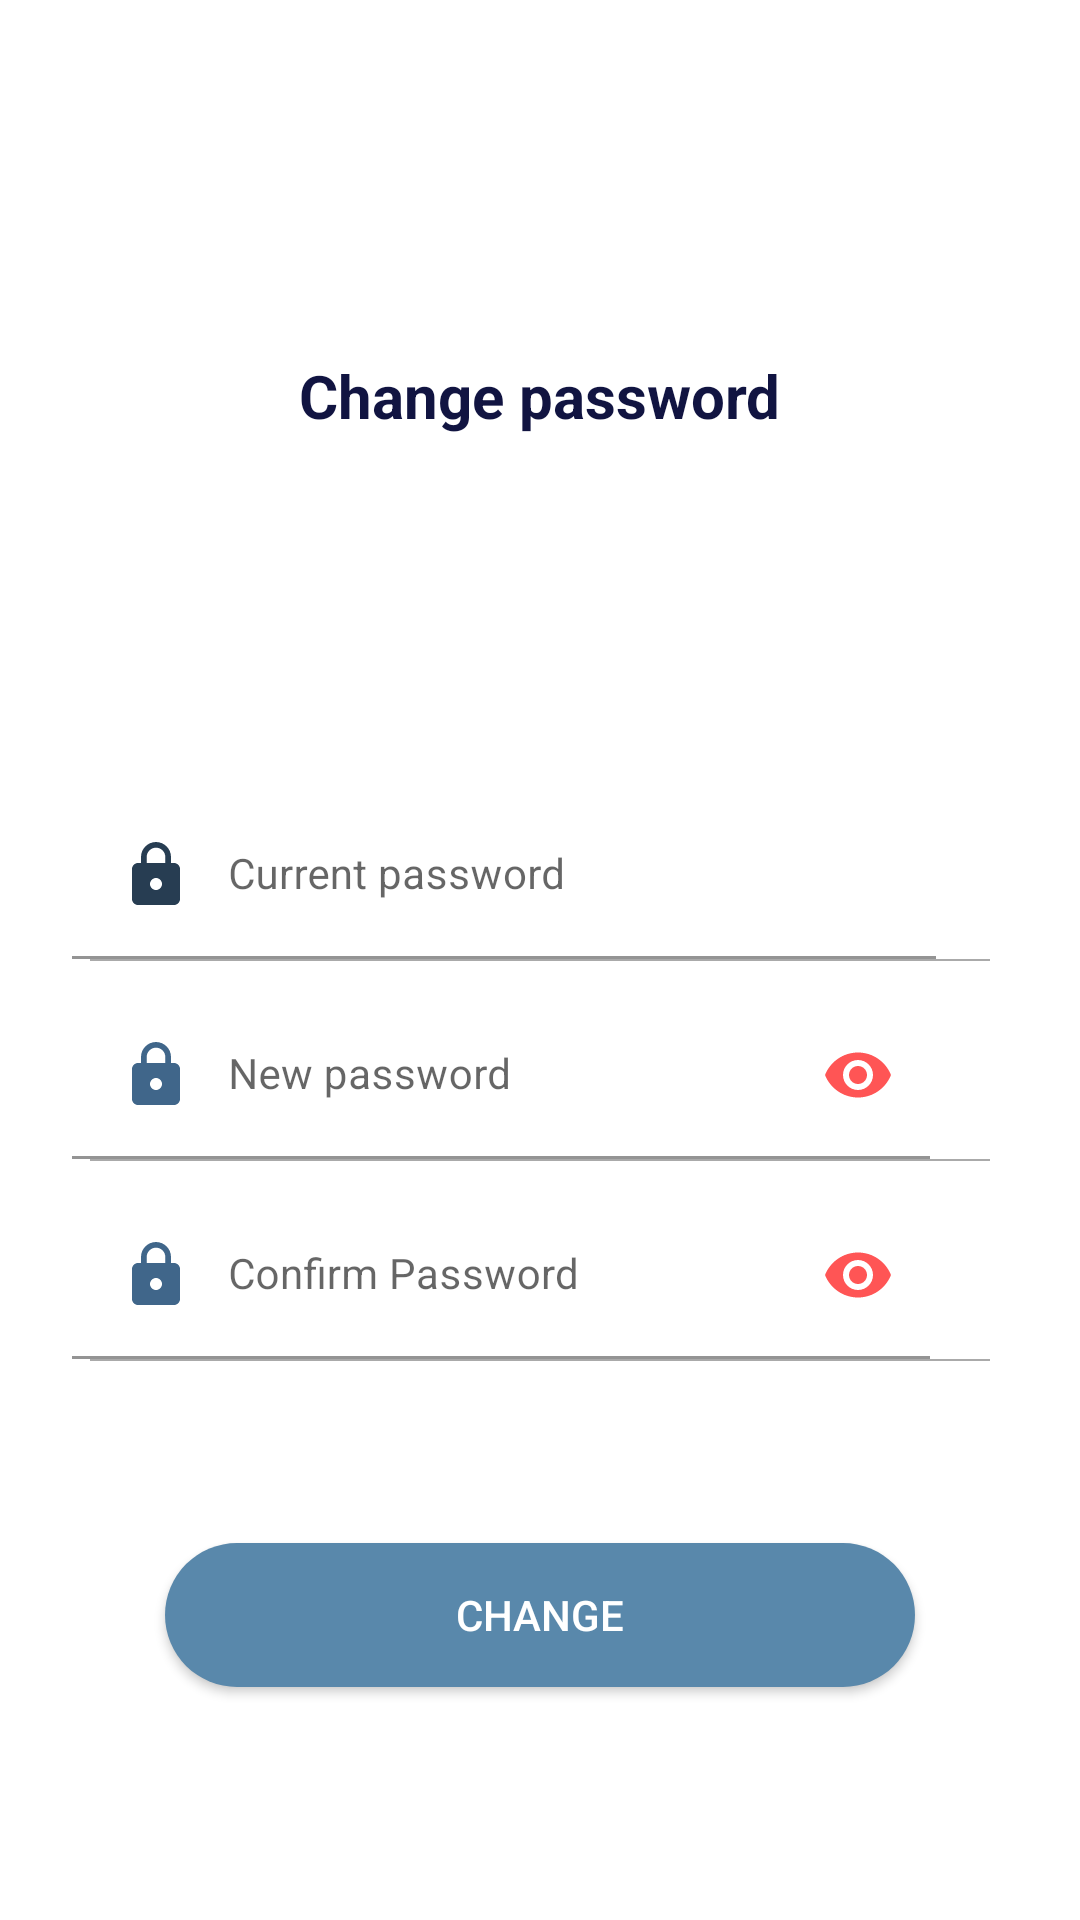

This screen was rendered from an Android layout file. Write that file and the resources it references.
<!-- AndroidManifest.xml: application theme Theme.PBL4 -->
<!-- res/layout/activity_change_pass.xml -->
<?xml version="1.0" encoding="utf-8"?>
<ScrollView xmlns:android="http://schemas.android.com/apk/res/android"
    android:layout_width="match_parent"
    android:layout_height="match_parent"
    xmlns:tools="http://schemas.android.com/tools"
    xmlns:app="http://schemas.android.com/apk/res-auto"
    android:fillViewport="true"
    tools:context=".RegisterActivity">
    <androidx.constraintlayout.widget.ConstraintLayout
        android:layout_width="match_parent"
        android:layout_height="wrap_content">
        <TextView
            android:id="@+id/setter"
            app:layout_constraintTop_toTopOf="parent"
            app:layout_constraintEnd_toEndOf="parent"
            app:layout_constraintStart_toStartOf="parent"
            android:visibility="gone"
            android:textColor="@color/colorPrimary"
            android:textSize="20sp"
            android:layout_width="wrap_content"
            android:layout_height="wrap_content">
        </TextView>
        <TextView
            android:id="@+id/tv_signup"
            android:layout_width="wrap_content"
            android:layout_height="wrap_content"
            app:layout_constraintTop_toBottomOf="@+id/setter"
            app:layout_constraintEnd_toEndOf="parent"
            app:layout_constraintStart_toStartOf="parent"
            app:layout_constraintBottom_toTopOf="@+id/tvCurrPass"
            android:textColor="@color/colorText"
            android:text="Change password"
            android:textStyle="bold"
            android:textSize="20sp"></TextView>
        <com.google.android.material.textfield.TextInputLayout
            android:id="@+id/tvCurrPass"
            android:layout_width="0dp"
            android:layout_height="wrap_content"
            app:layout_constraintStart_toStartOf="parent"
            app:layout_constraintEnd_toEndOf="parent"
            app:layout_constraintBottom_toTopOf="@+id/viewCurrPass"
            android:layout_marginStart="24dp"
            android:layout_marginEnd="24dp">
            <com.google.android.material.textfield.TextInputEditText
                android:id="@+id/edCurrPass"
                android:layout_width="match_parent"
                android:layout_height="match_parent"
                android:layout_marginEnd="24dp"
                android:background="#0000"
                android:drawableTint="@color/colorInputText"
                android:drawableStart="@drawable/ic_baseline_lock_24"
                android:drawablePadding="12dp"
                android:textColor="@color/colorInputText"
                android:hint="Current password"
                android:inputType="text"
                android:padding="16dp"
                android:textSize="14sp"></com.google.android.material.textfield.TextInputEditText>
        </com.google.android.material.textfield.TextInputLayout>
        <View
            android:id="@+id/viewCurrPass"
            android:layout_width="match_parent"
            app:layout_constraintTop_toTopOf="parent"
            app:layout_constraintBottom_toBottomOf="parent"
            app:layout_constraintStart_toStartOf="parent"
            app:layout_constraintEnd_toEndOf="parent"
            android:layout_marginStart="30dp"
            android:layout_marginEnd="30dp"
            android:background="@android:color/darker_gray"
            android:layout_height="0.5dp"></View>
        <com.google.android.material.textfield.TextInputLayout
            android:id="@+id/tvPass"
            android:layout_width="0dp"
            android:layout_height="wrap_content"
            app:layout_constraintStart_toStartOf="parent"
            app:layout_constraintEnd_toEndOf="parent"
            app:layout_constraintTop_toBottomOf="@+id/viewCurrPass"
            android:layout_marginStart="24dp"
            android:layout_marginEnd="24dp"
            android:layout_marginTop="10dp"
            app:passwordToggleContentDescription="password"
            app:passwordToggleEnabled="true"
            app:passwordToggleTint="@color/colorAccent">
            <com.google.android.material.textfield.TextInputEditText
                android:id="@+id/edPassword"
                android:layout_width="match_parent"
                android:layout_height="match_parent"
                android:layout_marginEnd="26dp"
                android:background="#0000"
                android:drawableStart="@drawable/ic_baseline_lock_24"
                android:drawablePadding="12dp"
                android:textColor="@color/colorInputText"
                android:hint="New password"
                android:inputType="textPassword"
                android:padding="16dp"
                android:textSize="14sp">
            </com.google.android.material.textfield.TextInputEditText>
        </com.google.android.material.textfield.TextInputLayout>
        <View
            android:id="@+id/viewPass"
            android:layout_width="match_parent"
            android:layout_height="0.5dp"
            app:layout_constraintStart_toStartOf="parent"
            app:layout_constraintEnd_toEndOf="parent"
            android:layout_marginStart="30dp"
            android:layout_marginEnd="30dp"
            android:background="@android:color/darker_gray"
            app:layout_constraintTop_toBottomOf="@+id/tvPass"></View>
        <com.google.android.material.textfield.TextInputLayout
            android:id="@+id/tvPassConfirm"
            android:layout_width="0dp"
            android:layout_height="wrap_content"
            app:layout_constraintStart_toStartOf="parent"
            app:layout_constraintEnd_toEndOf="parent"
            app:layout_constraintTop_toBottomOf="@+id/viewPass"
            android:layout_marginStart="24dp"
            android:layout_marginEnd="24dp"
            android:layout_marginTop="10dp"
            app:passwordToggleContentDescription="password"
            app:passwordToggleEnabled="true"
            app:passwordToggleTint="@color/colorAccent"
            >
            <com.google.android.material.textfield.TextInputEditText
                android:id="@+id/edPasswordConfirm"
                android:layout_width="match_parent"
                android:layout_height="match_parent"
                android:layout_marginEnd="26dp"
                android:background="#0000"
                android:drawableStart="@drawable/ic_baseline_lock_24"
                android:drawablePadding="12dp"
                android:textColor="@color/colorInputText"
                android:hint="Confirm Password"
                android:inputType="textPassword"
                android:padding="16dp"
                android:textSize="14sp"></com.google.android.material.textfield.TextInputEditText>
        </com.google.android.material.textfield.TextInputLayout>
        <View
            android:id="@+id/viewPassConfirm"
            android:layout_width="match_parent"
            android:layout_height="0.5dp"
            app:layout_constraintStart_toStartOf="parent"
            app:layout_constraintEnd_toEndOf="parent"
            android:layout_marginStart="30dp"
            android:layout_marginEnd="30dp"
            android:background="@android:color/darker_gray"
            app:layout_constraintTop_toBottomOf="@+id/tvPassConfirm"></View>
        <TextView
            android:id="@+id/forgot_password"
            android:layout_width="wrap_content"
            android:layout_height="wrap_content"
            android:text="Forget password"
            app:layout_constraintEnd_toEndOf="parent"
            android:layout_marginTop="5dp"
            android:padding="4dp"
            android:layout_marginEnd="30dp"
            app:layout_constraintTop_toBottomOf="@+id/viewPassConfirm"
            android:textSize="13sp"
            android:visibility="invisible"
            android:textColor="@color/colorText"></TextView>
        <Button
            android:id="@+id/bnt_change"
            android:layout_width="250dp"
            android:layout_height="wrap_content"
            android:text="Change"
            app:layout_constraintTop_toBottomOf="@+id/forgot_password"
            app:layout_constraintStart_toStartOf="parent"
            app:layout_constraintEnd_toEndOf="parent"
            android:layout_marginTop="30dp"
            android:background="@drawable/bth_round_primary_bg"
            android:textColor="@color/colorWhite"></Button>
    </androidx.constraintlayout.widget.ConstraintLayout>

</ScrollView>
<!-- resources referenced by this layout -->
<resources>
  <color name="colorAccent">#FF5555</color>
  <color name="colorInputText">#273d52</color>
  <color name="colorPrimary">#58BCF3</color>
  <color name="colorText">#111441</color>
  <color name="colorWhite">#fff</color>
  <!-- drawable bth_round_primary_bg (drawable) -->
  <?xml version="1.0" encoding="utf-8"?>
  <shape xmlns:android="http://schemas.android.com/apk/res/android"
      android:shape="rectangle">
      <solid android:color="@color/colorPrimaryFadedv1"></solid>
      <corners
          android:bottomLeftRadius="25dp"
          android:bottomRightRadius="25dp"
          android:topLeftRadius="25dp"
          android:topRightRadius="25dp"/>
  </shape>
  <!-- drawable ic_baseline_lock_24 (drawable) -->
  <vector android:height="24dp" android:tint="#40668A"
      android:viewportHeight="24" android:viewportWidth="24"
      android:width="24dp" xmlns:android="http://schemas.android.com/apk/res/android">
      <path android:fillColor="@android:color/white" android:pathData="M18,8h-1L17,6c0,-2.76 -2.24,-5 -5,-5S7,3.24 7,6v2L6,8c-1.1,0 -2,0.9 -2,2v10c0,1.1 0.9,2 2,2h12c1.1,0 2,-0.9 2,-2L20,10c0,-1.1 -0.9,-2 -2,-2zM12,17c-1.1,0 -2,-0.9 -2,-2s0.9,-2 2,-2 2,0.9 2,2 -0.9,2 -2,2zM15.1,8L8.9,8L8.9,6c0,-1.71 1.39,-3.1 3.1,-3.1 1.71,0 3.1,1.39 3.1,3.1v2z"/>
  </vector>
  <style name="Theme.PBL4" parent="Theme.MaterialComponents.DayNight.DarkActionBar">
          
          <item name="colorPrimary">@color/purple_500</item>
          <item name="colorPrimaryVariant">@color/purple_700</item>
          <item name="colorOnPrimary">@color/white</item>
          
          <item name="colorSecondary">@color/teal_200</item>
          <item name="colorSecondaryVariant">@color/teal_700</item>
          <item name="colorOnSecondary">@color/black</item>
          
          <item name="android:statusBarColor" tools:targetApi="l">?attr/colorPrimaryVariant</item>
          
      </style>
  <color name="colorPrimaryFadedv1">#5988AB</color>
  <color name="purple_500">#FF6200EE</color>
  <color name="purple_700">#FF3700B3</color>
  <color name="white">#FFFFFFFF</color>
  <color name="teal_200">#FF03DAC5</color>
  <color name="teal_700">#FF018786</color>
  <color name="black">#FF000000</color>
</resources>
